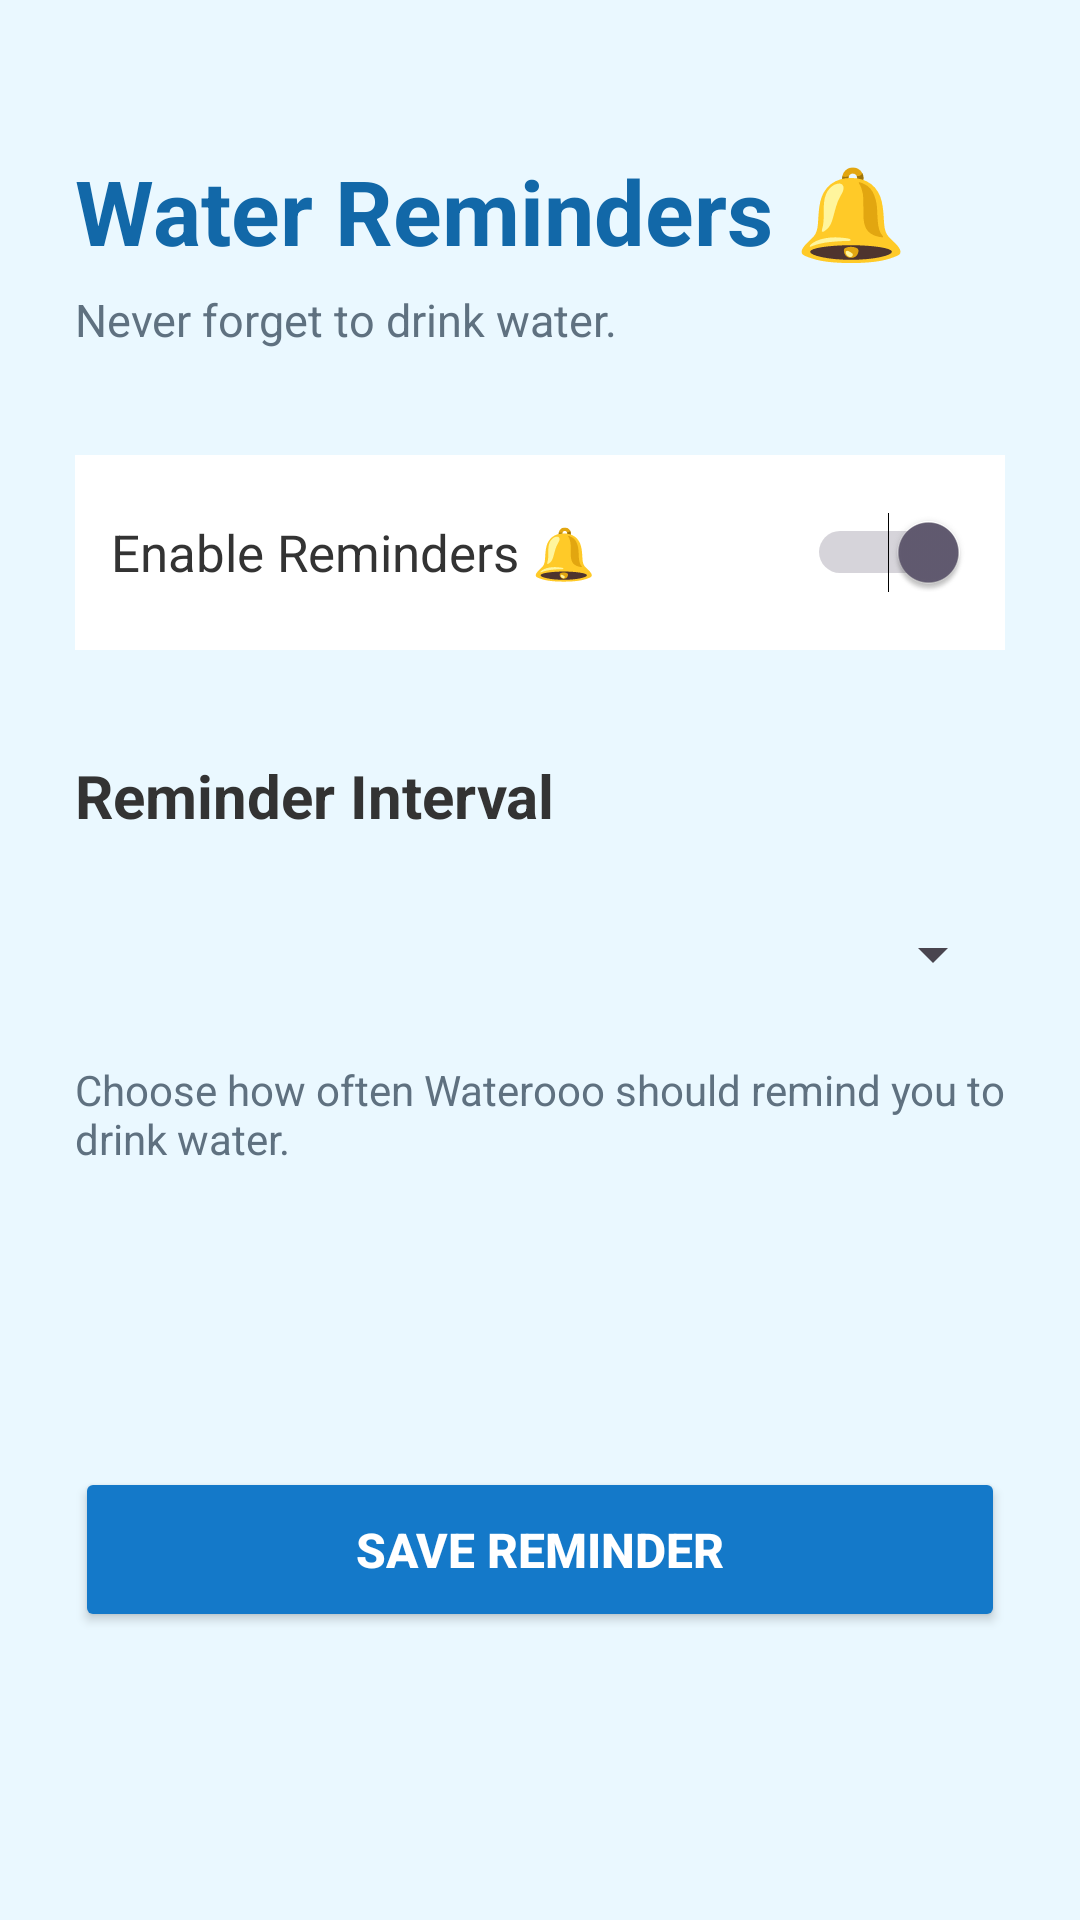

Produce the Android XML layout that renders to this screen, including the resource entries it uses.
<!-- AndroidManifest.xml: application theme Theme.Waterooo -->
<!-- res/layout/activity_reminder.xml -->
<?xml version="1.0" encoding="utf-8"?>
<ScrollView
    xmlns:android="http://schemas.android.com/apk/res/android"
    android:layout_width="match_parent"
    android:layout_height="match_parent"
    android:background="#EAF8FF">

    <LinearLayout
        android:layout_width="match_parent"
        android:layout_height="wrap_content"
        android:orientation="vertical"
        android:padding="25dp">

        <TextView
            android:layout_width="wrap_content"
            android:layout_height="wrap_content"
            android:text="Water Reminders 🔔"
            android:textSize="30sp"
            android:textStyle="bold"
            android:textColor="#1268A8"
            android:layout_marginTop="25dp" />

        <TextView
            android:layout_width="wrap_content"
            android:layout_height="wrap_content"
            android:text="Never forget to drink water."
            android:textSize="15sp"
            android:textColor="#5F7180"
            android:layout_marginTop="6dp" />

        <LinearLayout
            android:layout_width="match_parent"
            android:layout_height="65dp"
            android:orientation="horizontal"
            android:gravity="center_vertical"
            android:background="#FFFFFF"
            android:padding="12dp"
            android:layout_marginTop="35dp">

            <TextView
                android:layout_width="0dp"
                android:layout_height="wrap_content"
                android:layout_weight="1"
                android:text="Enable Reminders 🔔"
                android:textSize="17sp"
                android:textColor="#333333" />

            <Switch
                android:id="@+id/reminderSwitch"
                android:layout_width="wrap_content"
                android:layout_height="wrap_content"
                android:checked="true" />

        </LinearLayout>

        <TextView
            android:layout_width="wrap_content"
            android:layout_height="wrap_content"
            android:text="Reminder Interval"
            android:textSize="20sp"
            android:textStyle="bold"
            android:textColor="#333333"
            android:layout_marginTop="35dp" />

        <Spinner
            android:id="@+id/intervalSpinner"
            android:layout_width="match_parent"
            android:layout_height="55dp"
            android:layout_marginTop="12dp" />

        <TextView
            android:layout_width="match_parent"
            android:layout_height="wrap_content"
            android:text="Choose how often Waterooo should remind you to drink water."
            android:textSize="14sp"
            android:textColor="#5F7180"
            android:layout_marginTop="8dp" />

        <View
            android:layout_width="match_parent"
            android:layout_height="0dp"
            android:layout_weight="1" />

        <Button
            android:id="@+id/saveButton"
            android:layout_width="match_parent"
            android:layout_height="55dp"
            android:text="SAVE REMINDER"
            android:textSize="16sp"
            android:textStyle="bold"
            android:textColor="@android:color/white"
            android:backgroundTint="#1479C9"
            android:layout_marginTop="100dp"
            android:layout_marginBottom="25dp" />

    </LinearLayout>

</ScrollView>
<!-- resources referenced by this layout -->
<resources>
  <style name="Theme.Waterooo" parent="Base.Theme.Waterooo" />
  <style name="Base.Theme.Waterooo" parent="Theme.Material3.DayNight.NoActionBar">
          
          
      </style>
</resources>
